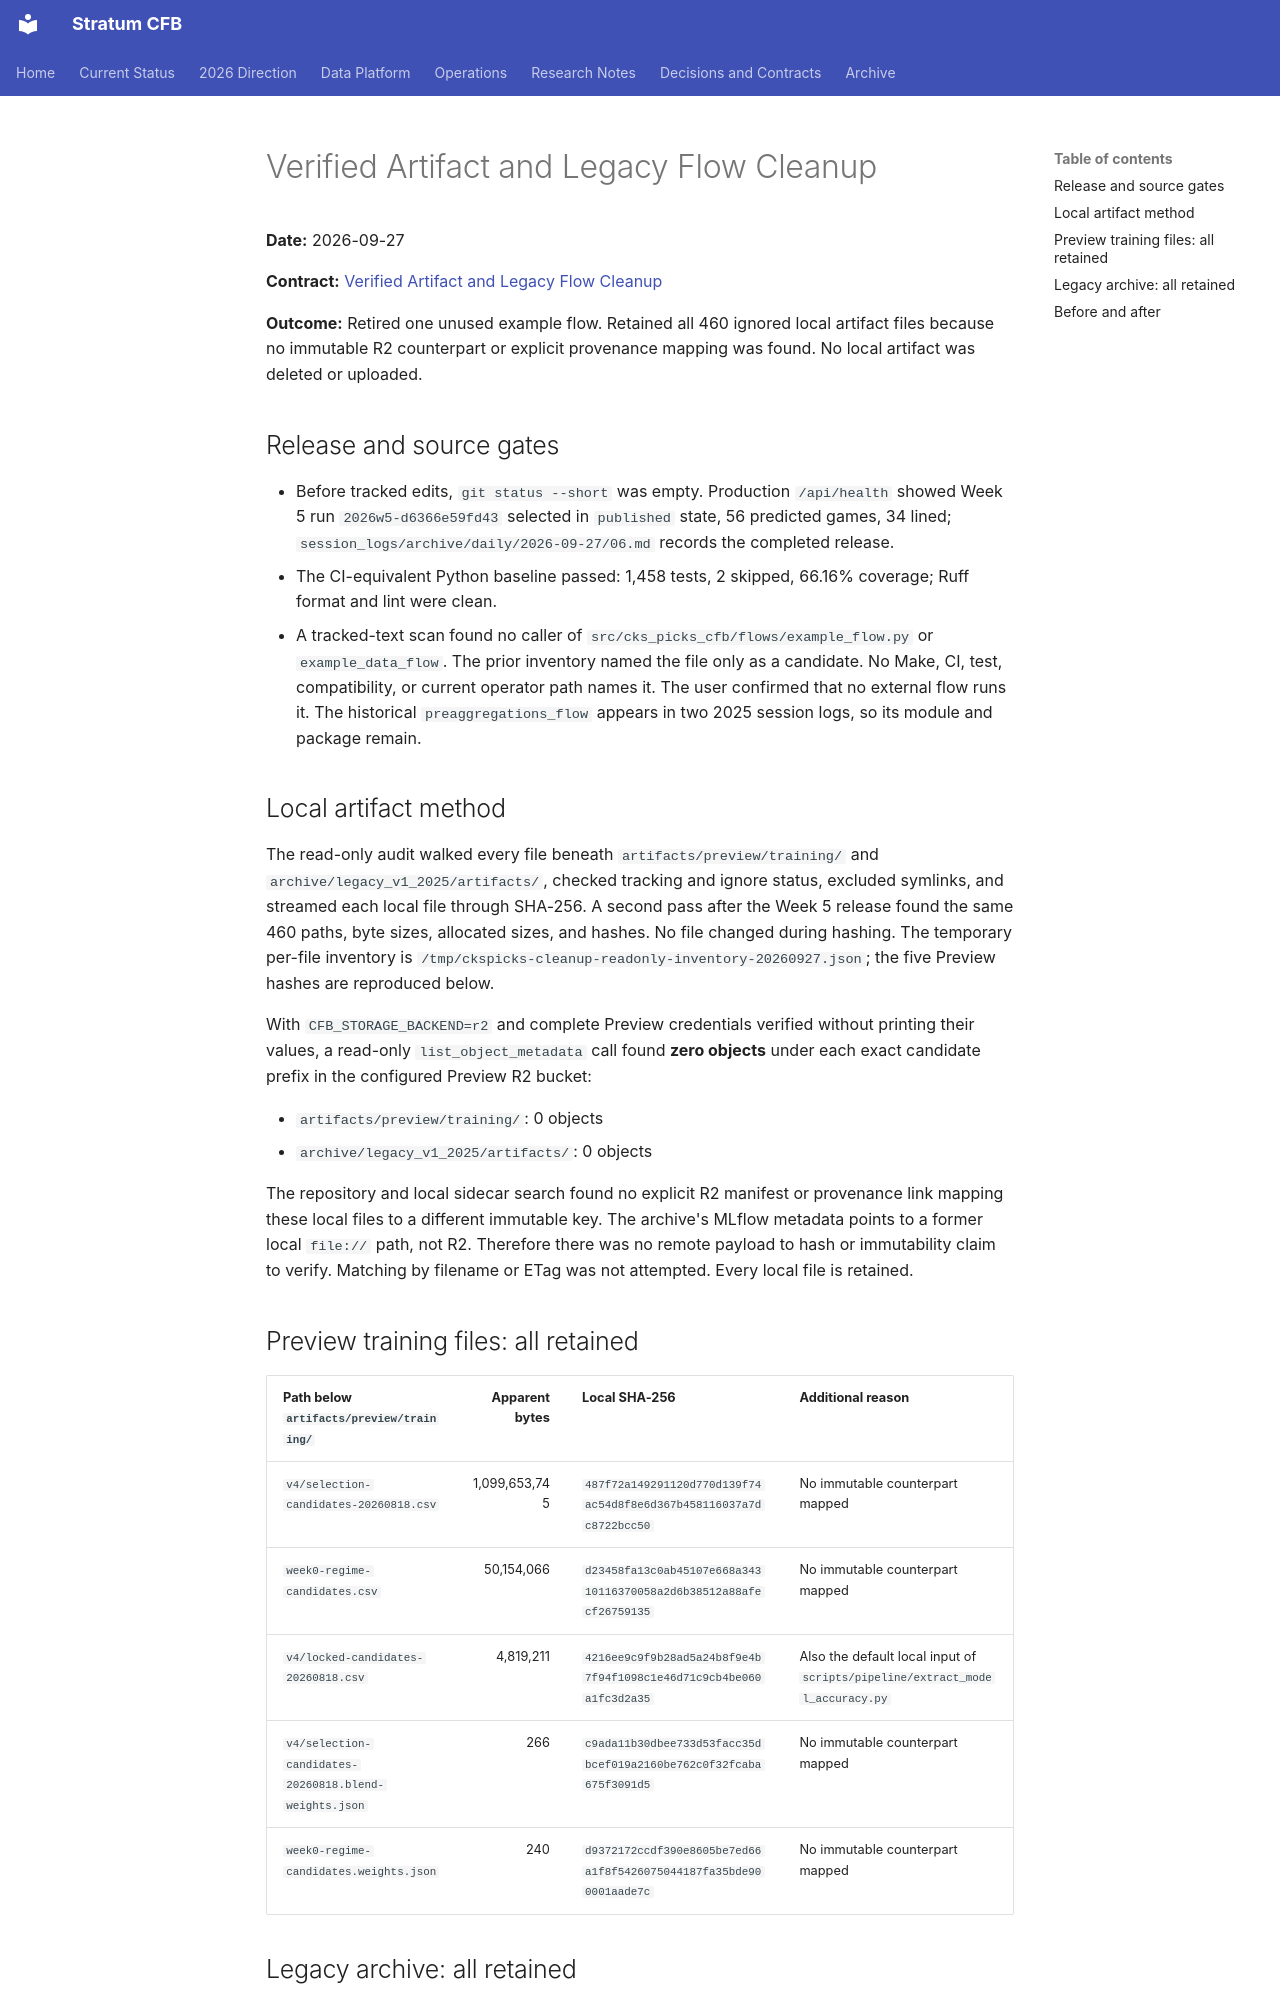

repository: connorkitchings/CKsPicks-CFB · page: archive/reports/2026-09-27-verified-artifact-and-legacy-flow-cleanup/index.html · generator: mkdocs

# Verified Artifact and Legacy Flow Cleanup

**Date:** 2026-09-27

**Contract:** [Verified Artifact and Legacy Flow Cleanup](../plans/2026-09/2026-09-27/02-verified-artifact-and-legacy-flow-cleanup.md)

**Outcome:** Retired one unused example flow. Retained all 460 ignored local artifact files because no immutable R2 counterpart or explicit provenance mapping was found. No local artifact was deleted or uploaded.

## Release and source gates

- Before tracked edits, `git status --short` was empty. Production `/api/health` showed Week 5 run `2026w5-d6366e59fd43` selected in `published` state, 56 predicted games, 34 lined; `session_logs/archive/daily/2026-09-27/06.md` records the completed release.
- The CI-equivalent Python baseline passed: 1,458 tests, 2 skipped, 66.16% coverage; Ruff format and lint were clean.
- A tracked-text scan found no caller of `src/cks_picks_cfb/flows/example_flow.py` or `example_data_flow`. The prior inventory named the file only as a candidate. No Make, CI, test, compatibility, or current operator path names it. The user confirmed that no external flow runs it. The historical `preaggregations_flow` appears in two 2025 session logs, so its module and package remain.

## Local artifact method

The read-only audit walked every file beneath `artifacts/preview/training/` and `archive/legacy_v1_2025/artifacts/`, checked tracking and ignore status, excluded symlinks, and streamed each local file through SHA-256. A second pass after the Week 5 release found the same 460 paths, byte sizes, allocated sizes, and hashes. No file changed during hashing. The temporary per-file inventory is `/tmp/ckspicks-cleanup-readonly-inventory-20260927.json`; the five Preview hashes are reproduced below.

With `CFB_STORAGE_BACKEND=r2` and complete Preview credentials verified without printing their values, a read-only `list_object_metadata` call found **zero objects** under each exact candidate prefix in the configured Preview R2 bucket:

- `artifacts/preview/training/`: 0 objects
- `archive/legacy_v1_2025/artifacts/`: 0 objects

The repository and local sidecar search found no explicit R2 manifest or provenance link mapping these local files to a different immutable key. The archive's MLflow metadata points to a former local `file://` path, not R2. Therefore there was no remote payload to hash or immutability claim to verify. Matching by filename or ETag was not attempted. Every local file is retained.
